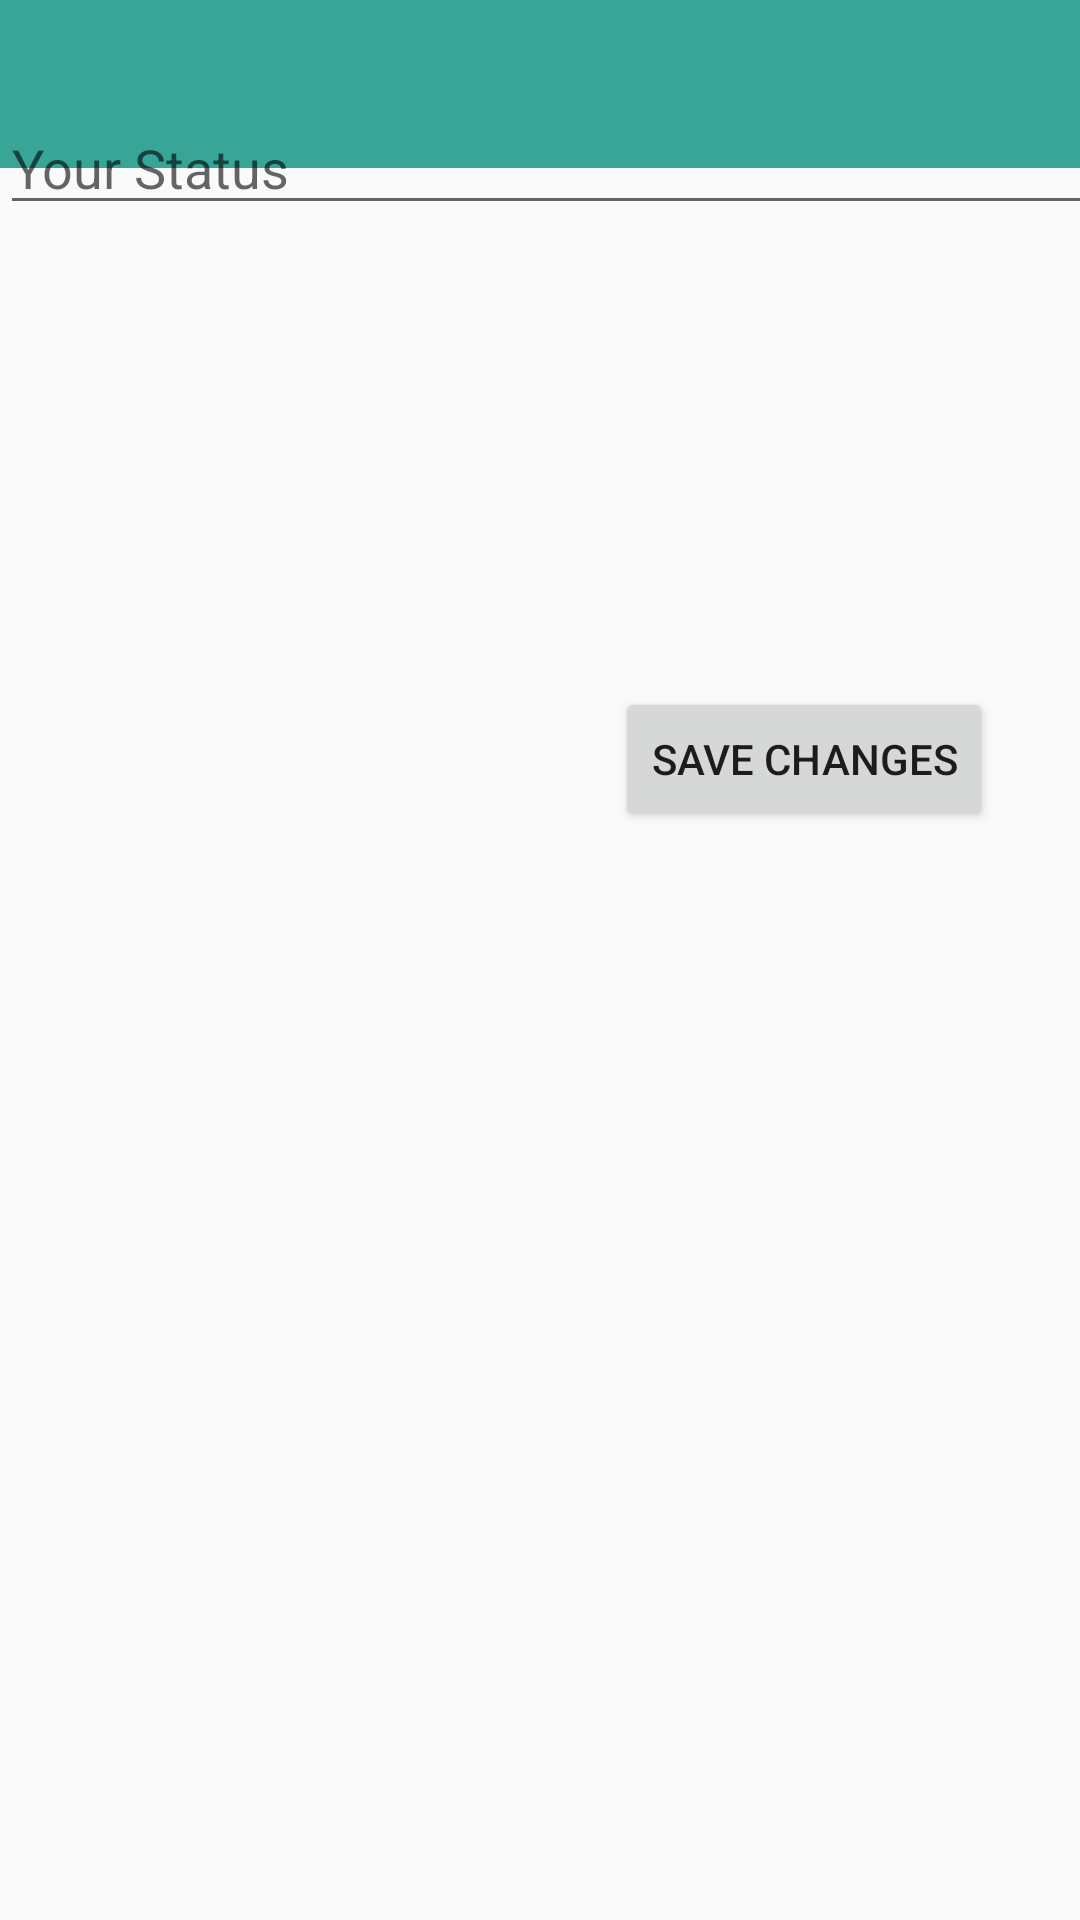

This screen was rendered from an Android layout file. Write that file and the resources it references.
<!-- AndroidManifest.xml: application theme AppTheme -->
<!-- res/layout/activity_status.xml -->
<?xml version="1.0" encoding="utf-8"?>
<RelativeLayout xmlns:android="http://schemas.android.com/apk/res/android"
    xmlns:app="http://schemas.android.com/apk/res-auto"
    xmlns:tools="http://schemas.android.com/tools"
    android:layout_width="match_parent"
    android:layout_height="match_parent"
    tools:context=".StatusActivity">
    <include
        android:id="@+id/status_appBar"
        layout="@layout/app_bar_layout"
        android:layout_width="match_parent"
        android:layout_height="wrap_content" />

    <com.google.android.material.textfield.TextInputLayout
        android:layout_width="match_parent"
        android:layout_height="wrap_content"
        android:layout_alignParentStart="true"
        android:layout_alignParentTop="true"
        android:layout_marginStart="186dp"
        android:layout_marginTop="159dp">

    </com.google.android.material.textfield.TextInputLayout>

    <com.google.android.material.textfield.TextInputEditText
        android:id="@+id/statush"
        android:layout_width="match_parent"
        android:layout_height="wrap_content"
        android:layout_alignParentStart="true"
        android:layout_alignParentEnd="true"
        android:layout_alignParentBottom="true"
        android:layout_marginStart="0dp"
        android:layout_marginEnd="-21dp"
        android:layout_marginBottom="565dp"
        android:hint="Your Status" />

    <Button
        android:id="@+id/changes"
        android:layout_width="wrap_content"
        android:layout_height="wrap_content"
        android:layout_alignParentTop="true"
        android:layout_alignParentEnd="true"
        android:layout_marginTop="229dp"
        android:layout_marginEnd="29dp"
        android:text="Save Changes" />
</RelativeLayout>
<!-- res/layout/app_bar_layout.xml (included above) -->
<?xml version="1.0" encoding="utf-8"?>
<androidx.appcompat.widget.Toolbar xmlns:android="http://schemas.android.com/apk/res/android"
    android:orientation="vertical"
    android:layout_width="match_parent"
    android:layout_height="wrap_content"
    android:background="@color/colorPrimary"
    android:theme="@style/ThemeOverlay.AppCompat.Dark.ActionBar">

</androidx.appcompat.widget.Toolbar>
<!-- resources referenced by this layout -->
<resources>
  <color name="colorPrimary">#38A596</color>
  <style name="AppTheme" parent="Theme.AppCompat.Light.NoActionBar">
          
          <item name="colorPrimary">@color/colorPrimary</item>
          <item name="colorPrimaryDark">@color/colorPrimaryDark</item>
          <item name="colorAccent">@color/colorAccent</item>
      </style>
  <color name="colorPrimaryDark">#27544F</color>
  <color name="colorAccent">#D81B60</color>
</resources>
